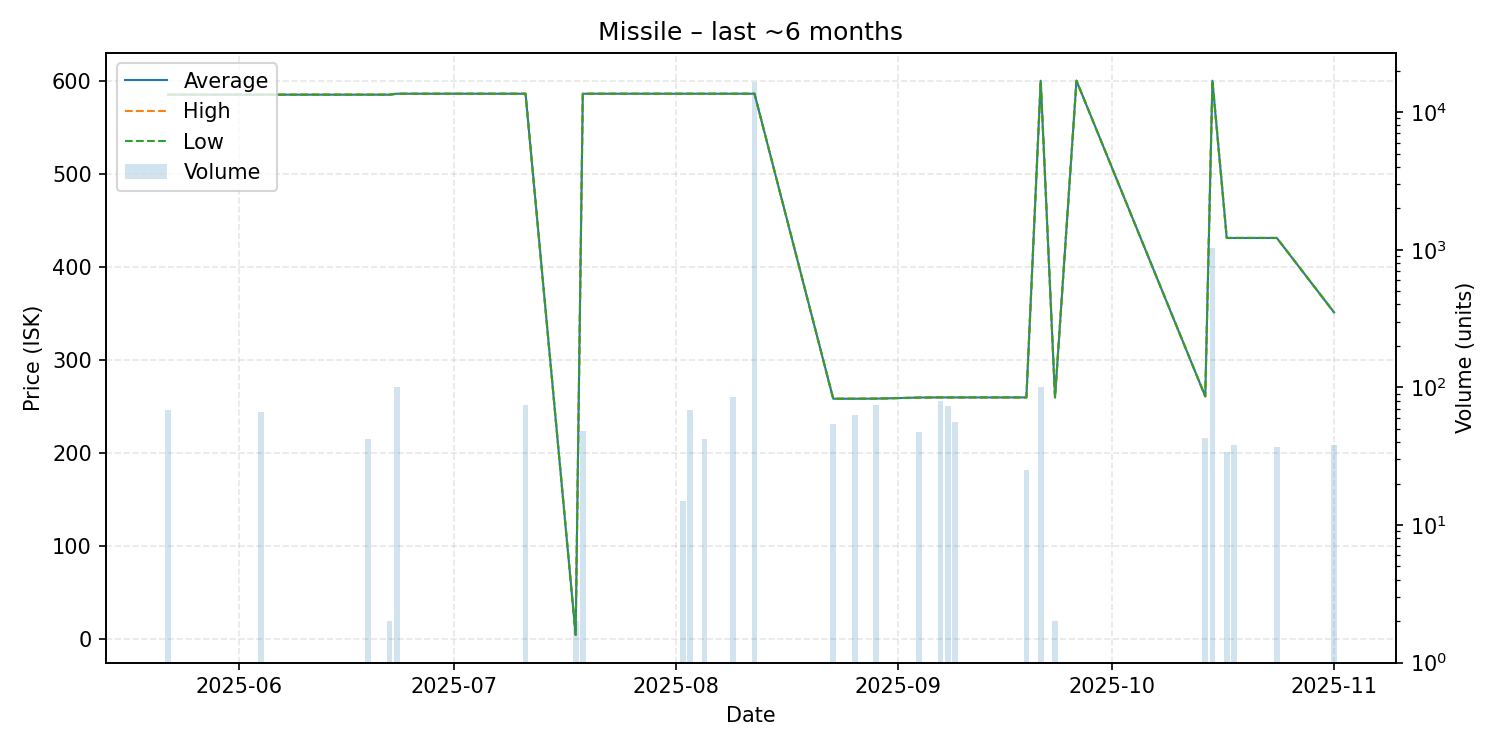

The data file committed next to this chart (first rows):
date, average, highest, lowest, order_count, volume
2025-05-22, 585.0, 585.0, 585.0, 1, 68
2025-06-04, 585.0, 585.0, 585.0, 1, 66
2025-06-19, 585.0, 585.0, 585.0, 1, 42
2025-06-22, 585.0, 585.0, 585.0, 1, 2
2025-06-23, 586.0, 586.0, 586.0, 1, 100
2025-07-11, 586.0, 586.0, 586.0, 1, 75
2025-07-18, 4.41, 4.41, 4.41, 1, 2
2025-07-19, 586.0, 586.0, 586.0, 1, 48
2025-08-02, 586.0, 586.0, 586.0, 1, 15
2025-08-03, 586.0, 586.0, 586.0, 1, 68
2025-08-05, 586.0, 586.0, 586.0, 1, 42
2025-08-09, 586.0, 586.0, 586.0, 1, 85
2025-08-12, 586.0, 586.0, 586.0, 4, 16541
2025-08-23, 258.2, 258.2, 258.2, 1, 54
2025-08-26, 258.2, 258.2, 258.2, 1, 63
2025-08-29, 258.3, 258.3, 258.3, 1, 74
2025-09-04, 259.5, 259.5, 259.4, 2, 47
2025-09-07, 259.6, 259.6, 259.6, 1, 79
2025-09-08, 259.6, 259.6, 259.6, 2, 73
2025-09-09, 259.6, 259.6, 259.6, 1, 56
2025-09-19, 259.6, 259.6, 259.6, 1, 25
2025-09-21, 600.0, 600.0, 600.0, 1, 100
2025-09-23, 259.6, 259.6, 259.6, 1, 2
2025-09-26, 600.0, 600.0, 600.0, 1, 1
2025-10-14, 260.7, 260.7, 260.7, 1, 43
2025-10-15, 600.0, 600.0, 600.0, 1, 1033
2025-10-17, 431.0, 431.0, 431.0, 1, 34
2025-10-18, 431.0, 431.0, 431.0, 1, 38
2025-10-24, 431.0, 431.0, 431.0, 1, 37
2025-11-01, 351.0, 351.0, 351.0, 1, 38
